Image classification data set "data" (suhyeok-luke/Bird-model on GitHub). Class labels (4): crane, ibis, seagull, wild goose.

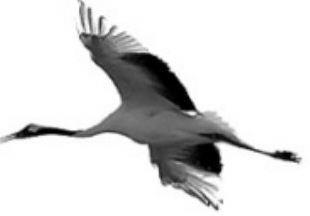
Label: crane

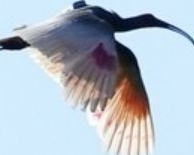
Label: ibis

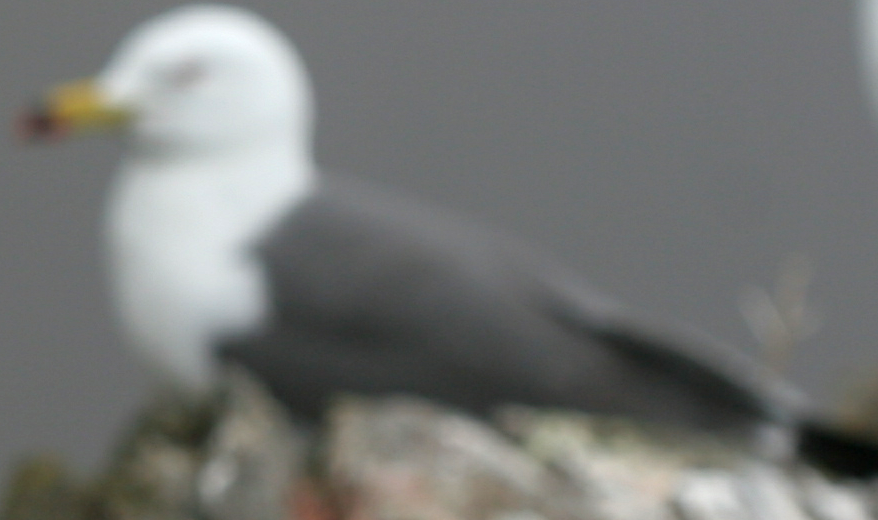
Label: seagull

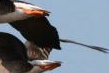
Label: wild goose

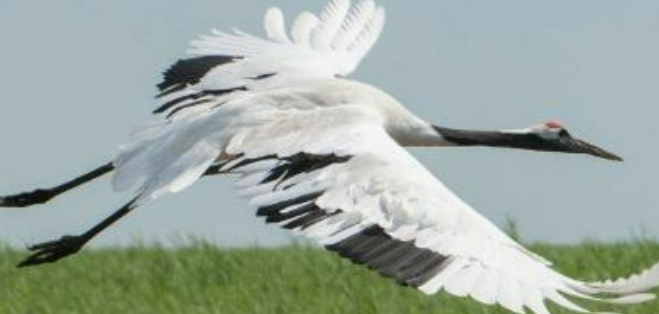
Label: crane

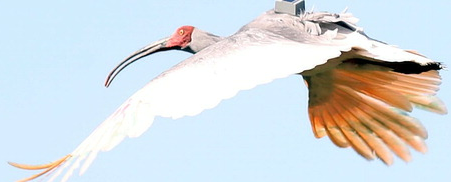
Label: ibis
